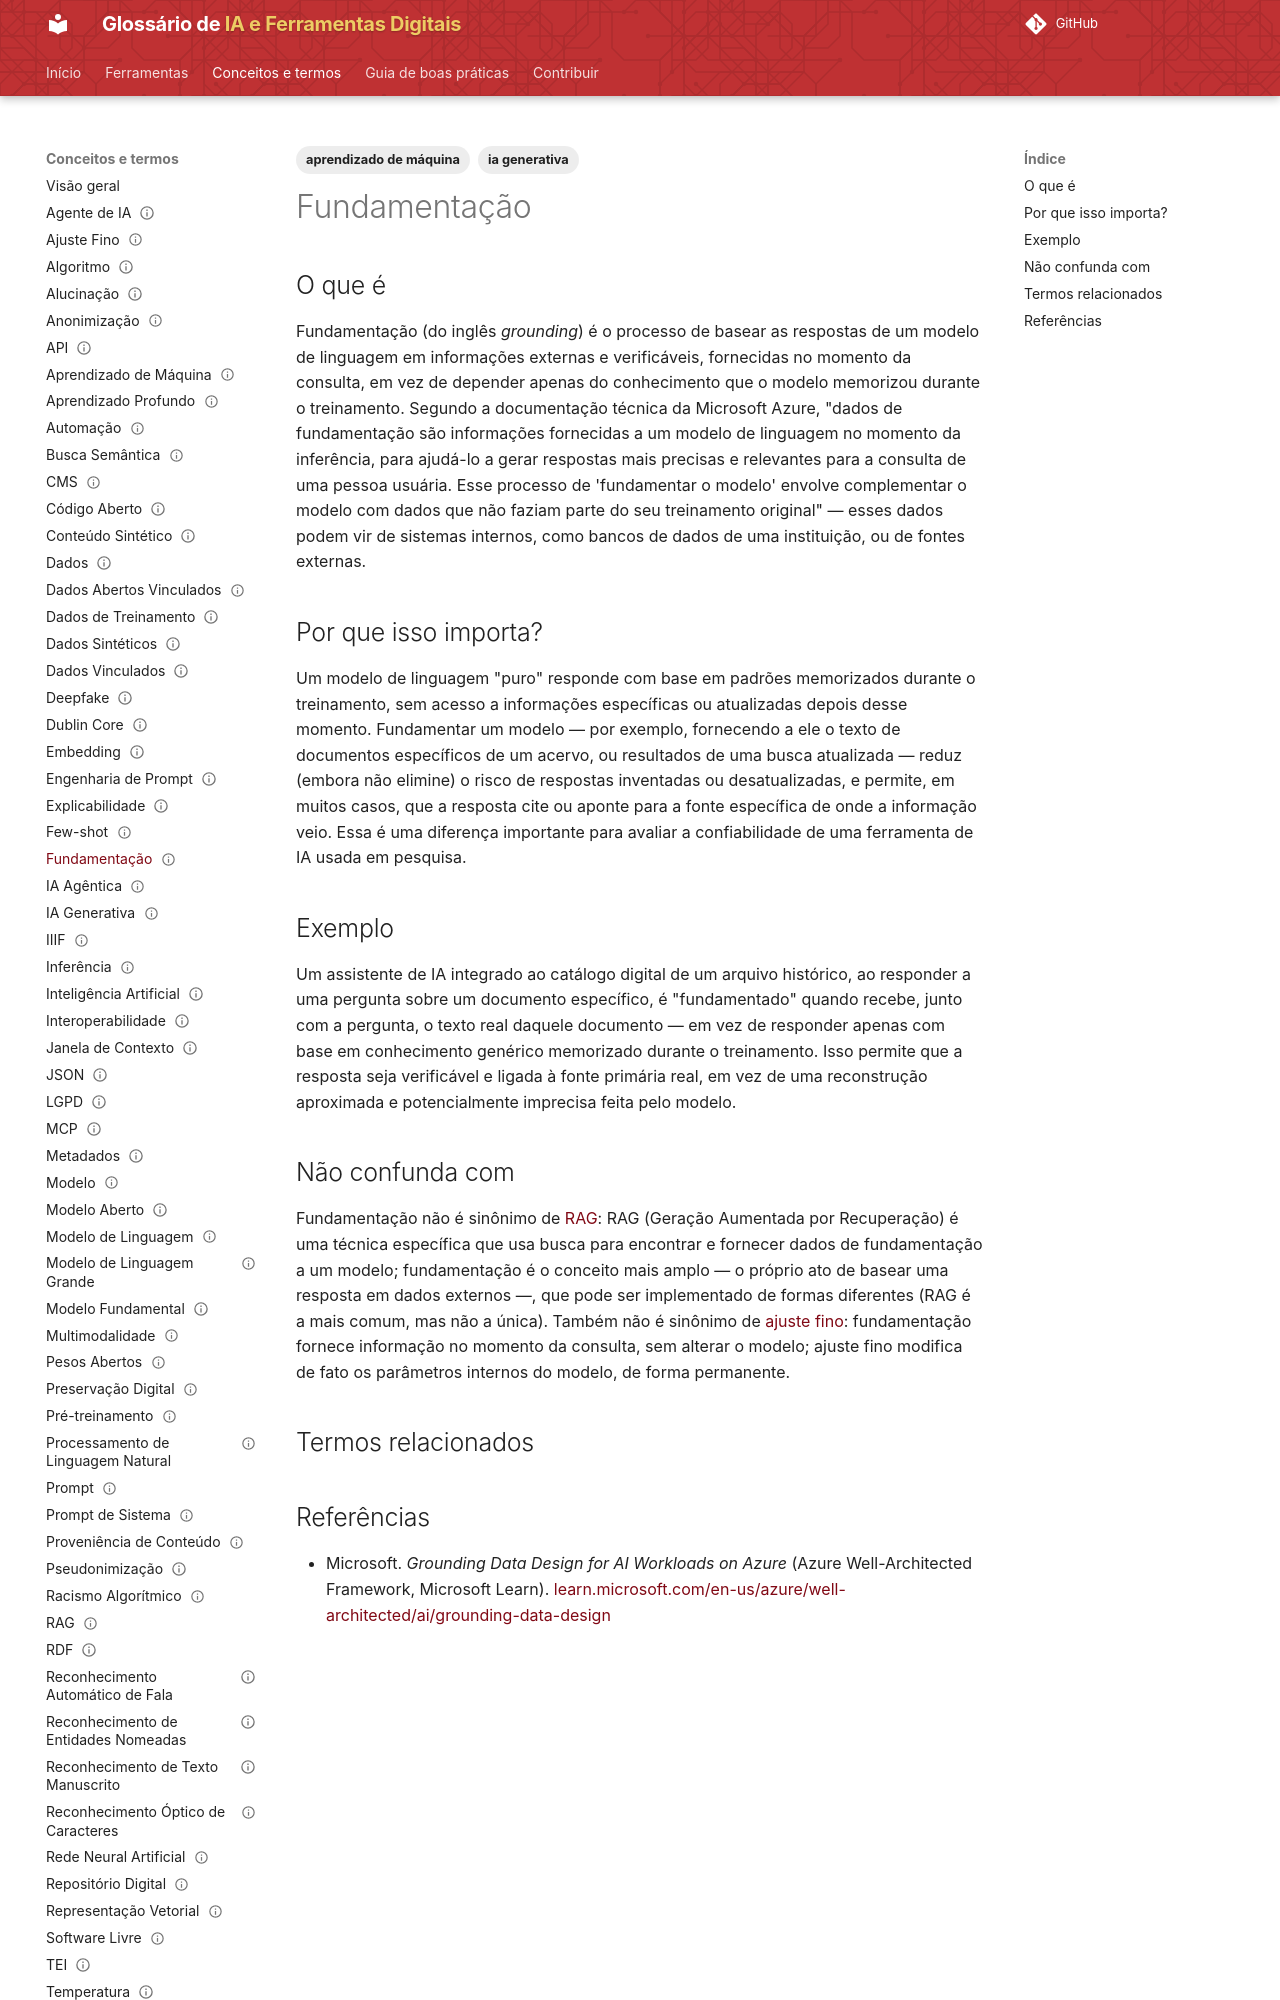

repository: lucchesia/iaguia-coc-fiocruz · page: conceitos/fundamentacao/index.html · generator: mkdocs

---
title: "Grounding"
title_pt: "Fundamentação"
slug: "fundamentacao"

entry_type: "conceito"
concept_type: "conceito"

category: "representação, busca e recuperação"

tags:
  - ia generativa
  - aprendizado de máquina

aliases:
  - "grounding"
  - "dados de fundamentação"

related_terms:
  - rag
prerequisites:
  - rag

references:
  - title: "Grounding Data Design for AI Workloads on Azure — Microsoft Azure Well-Architected Framework | Microsoft Learn"
    url: "https://learn.microsoft.com/en-us/azure/well-architected/ai/grounding-data-design"
    type: "documentação técnica"

status: "publicado"
reviewed: true
last_reviewed: "2026-08-21"
---

# Fundamentação

## O que é

Fundamentação (do inglês *grounding*) é o processo de basear as respostas de um modelo de linguagem em informações externas e verificáveis, fornecidas no momento da consulta, em vez de depender apenas do conhecimento que o modelo memorizou durante o treinamento. Segundo a documentação técnica da Microsoft Azure, "dados de fundamentação são informações fornecidas a um modelo de linguagem no momento da inferência, para ajudá-lo a gerar respostas mais precisas e relevantes para a consulta de uma pessoa usuária. Esse processo de 'fundamentar o modelo' envolve complementar o modelo com dados que não faziam parte do seu treinamento original" — esses dados podem vir de sistemas internos, como bancos de dados de uma instituição, ou de fontes externas.

## Por que isso importa?

Um modelo de linguagem "puro" responde com base em padrões memorizados durante o treinamento, sem acesso a informações específicas ou atualizadas depois desse momento. Fundamentar um modelo — por exemplo, fornecendo a ele o texto de documentos específicos de um acervo, ou resultados de uma busca atualizada — reduz (embora não elimine) o risco de respostas inventadas ou desatualizadas, e permite, em muitos casos, que a resposta cite ou aponte para a fonte específica de onde a informação veio. Essa é uma diferença importante para avaliar a confiabilidade de uma ferramenta de IA usada em pesquisa.

## Exemplo

Um assistente de IA integrado ao catálogo digital de um arquivo histórico, ao responder a uma pergunta sobre um documento específico, é "fundamentado" quando recebe, junto com a pergunta, o texto real daquele documento — em vez de responder apenas com base em conhecimento genérico memorizado durante o treinamento. Isso permite que a resposta seja verificável e ligada à fonte primária real, em vez de uma reconstrução aproximada e potencialmente imprecisa feita pelo modelo.
